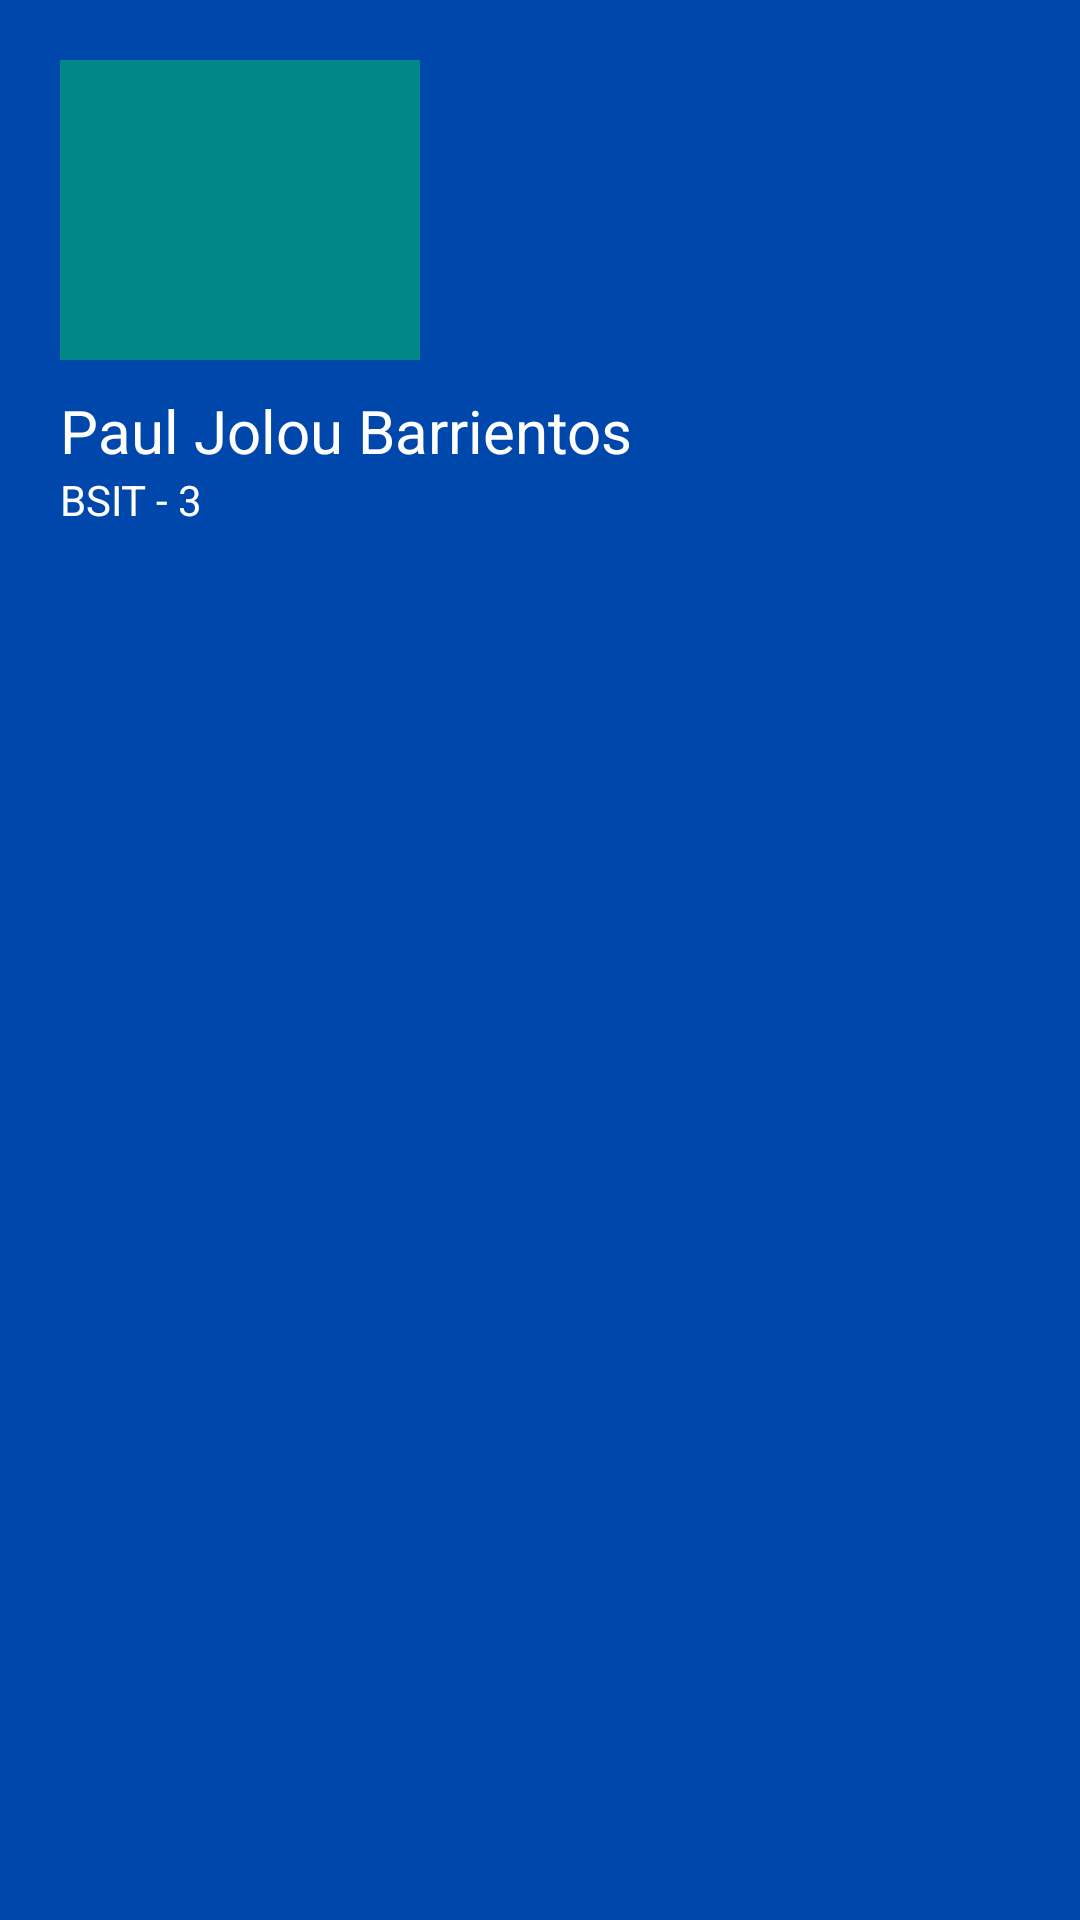

Produce the Android XML layout that renders to this screen, including the resource entries it uses.
<!-- AndroidManifest.xml: application theme Theme.STIErCurriculumPortal -->
<!-- res/layout/nav_header.xml -->
<?xml version="1.0" encoding="utf-8"?>
<LinearLayout xmlns:android="http://schemas.android.com/apk/res/android"
    android:layout_width="match_parent"
    android:layout_height="210dp"
    android:orientation="vertical"
    android:background="@color/blue"
    android:padding="20dp">

    <ImageView
        android:id="@+id/profile_picture"
        android:layout_width="120dp"
        android:layout_height="100dp"
        android:scaleType="centerCrop"
        android:background="@color/teal_700"/>

    <TextView
        android:id="@+id/student_name"
        android:layout_width="wrap_content"
        android:layout_height="wrap_content"
        android:textColor="@color/white"
        android:textSize="20dp"
        android:text="Paul Jolou Barrientos"
        android:paddingTop="10dp"
        />

    <TextView
        android:id="@+id/student_course"
        android:layout_width="wrap_content"
        android:layout_height="wrap_content"
        android:textColor="@color/white"
        android:text="BSIT - 3"/>


</LinearLayout>
<!-- resources referenced by this layout -->
<resources>
  <color name="blue">#0047AB</color>
  <color name="teal_700">#FF018786</color>
  <color name="white">#FFFFFFFF</color>
  <style name="Theme.STIErCurriculumPortal" parent="Theme.MaterialComponents.DayNight.DarkActionBar">
          
          <item name="colorPrimary">@color/blue</item>
          <item name="colorPrimaryVariant">@color/purple_700</item>
          <item name="colorOnPrimary">@color/white</item>
          
          <item name="colorSecondary">@color/yellow</item>
          <item name="colorSecondaryVariant">@color/teal_700</item>
          <item name="colorOnSecondary">@color/black</item>
          
          <item name="android:statusBarColor" tools:targetApi="21">?attr/colorPrimaryVariant</item>
          
      </style>
  <color name="purple_700">#FF3700B3</color>
  <color name="yellow">#FFBA21</color>
  <color name="black">#FF000000</color>
</resources>
